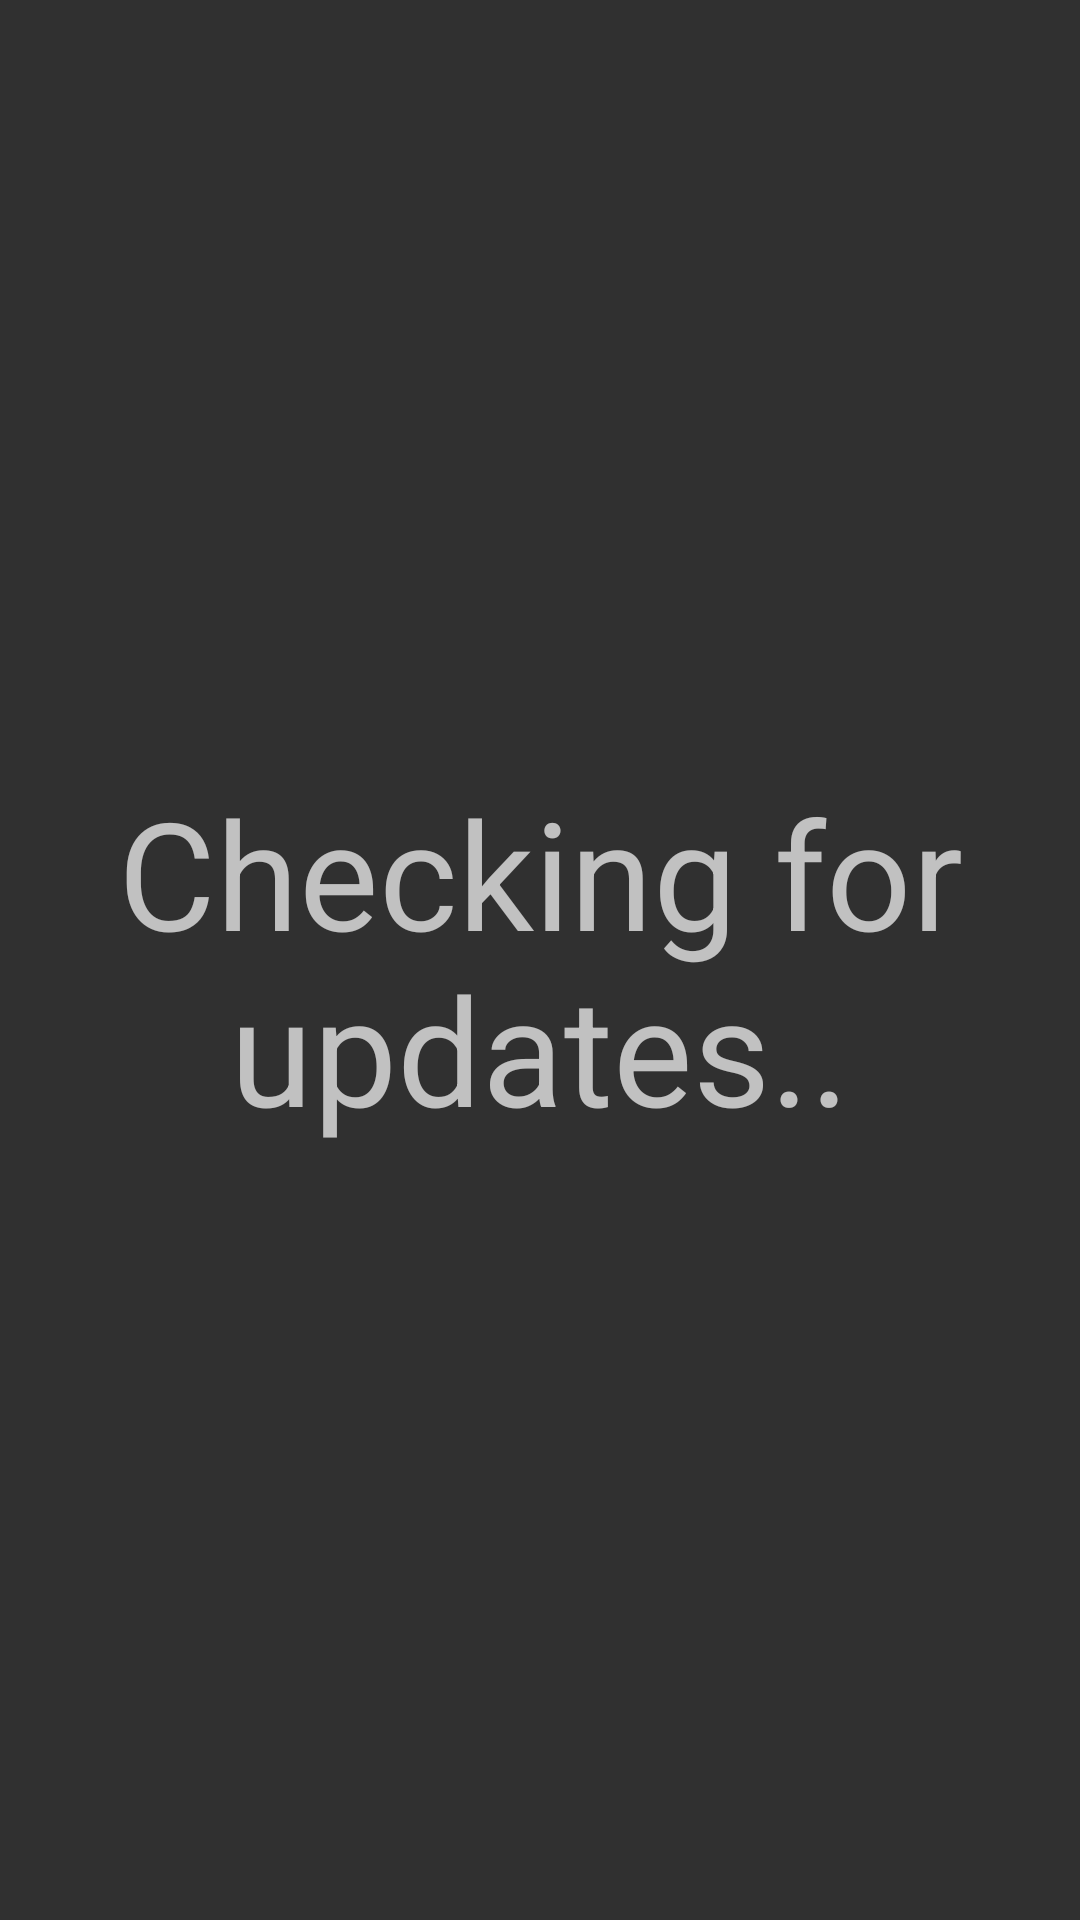

Android layout source for this screen:
<!-- AndroidManifest.xml: activity theme Theme.AppCompat.NoActionBar -->
<!-- res/layout/activity_sync_data.xml -->
<?xml version="1.0" encoding="utf-8"?>
<RelativeLayout xmlns:android="http://schemas.android.com/apk/res/android"
    android:layout_width="match_parent"
    android:layout_height="match_parent"
    android:orientation="vertical">

    <TextView
        android:id="@+id/textView"
        android:layout_width="match_parent"
        android:layout_height="wrap_content"
        android:layout_alignParentStart="true"
        android:layout_centerVertical="true"
        android:gravity="center"
        android:text="Checking for updates.."
        android:textSize="50dp" />

    <ProgressBar
        android:id="@+id/progressbar"
        android:layout_width="wrap_content"
        android:layout_height="wrap_content"
        android:layout_alignBottom="@+id/textView"
        android:layout_alignParentEnd="true"
        android:layout_alignParentStart="true"
        android:layout_alignTop="@+id/textView"
        android:indeterminate="true"
        android:max="100"
        android:progress="50"
        />


</RelativeLayout>
<!-- resources referenced by this layout -->
<resources>

</resources>
